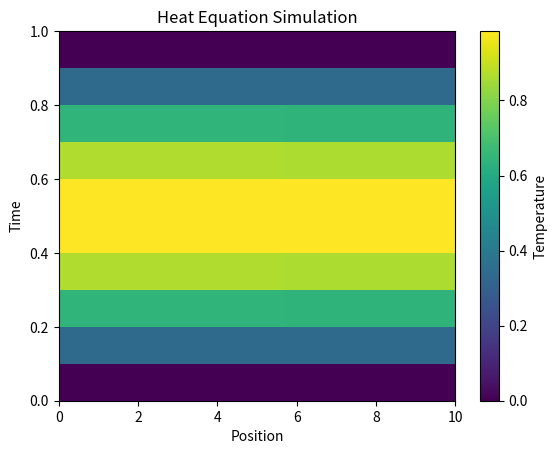

Source code (Python):
import numpy as np
import matplotlib.pyplot as plt


L = 10.0  # length of the rod
Nx = 10  # number of spatial points
Nt = 100  # number of time steps
alpha = 0.01  # thermal diffusivity
dx = L / (Nx - 1)
dt = 0.01


u = np.zeros((Nx, Nt))
x = np.linspace(0, L, Nx)


u[:, 0] = np.sin(np.pi * x / L)


for n in range(0, Nt-1):
    for i in range(1, Nx-1):
        u[i, n+1] = u[i, n] + alpha * dt / dx**2 * (u[i+1, n] - 2*u[i, n] + u[i-1, n])


plt.imshow(u, extent=[0, L, 0, Nt*dt], origin='lower', aspect='auto')
plt.colorbar(label='Temperature')
plt.xlabel('Position')
plt.ylabel('Time')
plt.title('Heat Equation Simulation')
plt.show()
